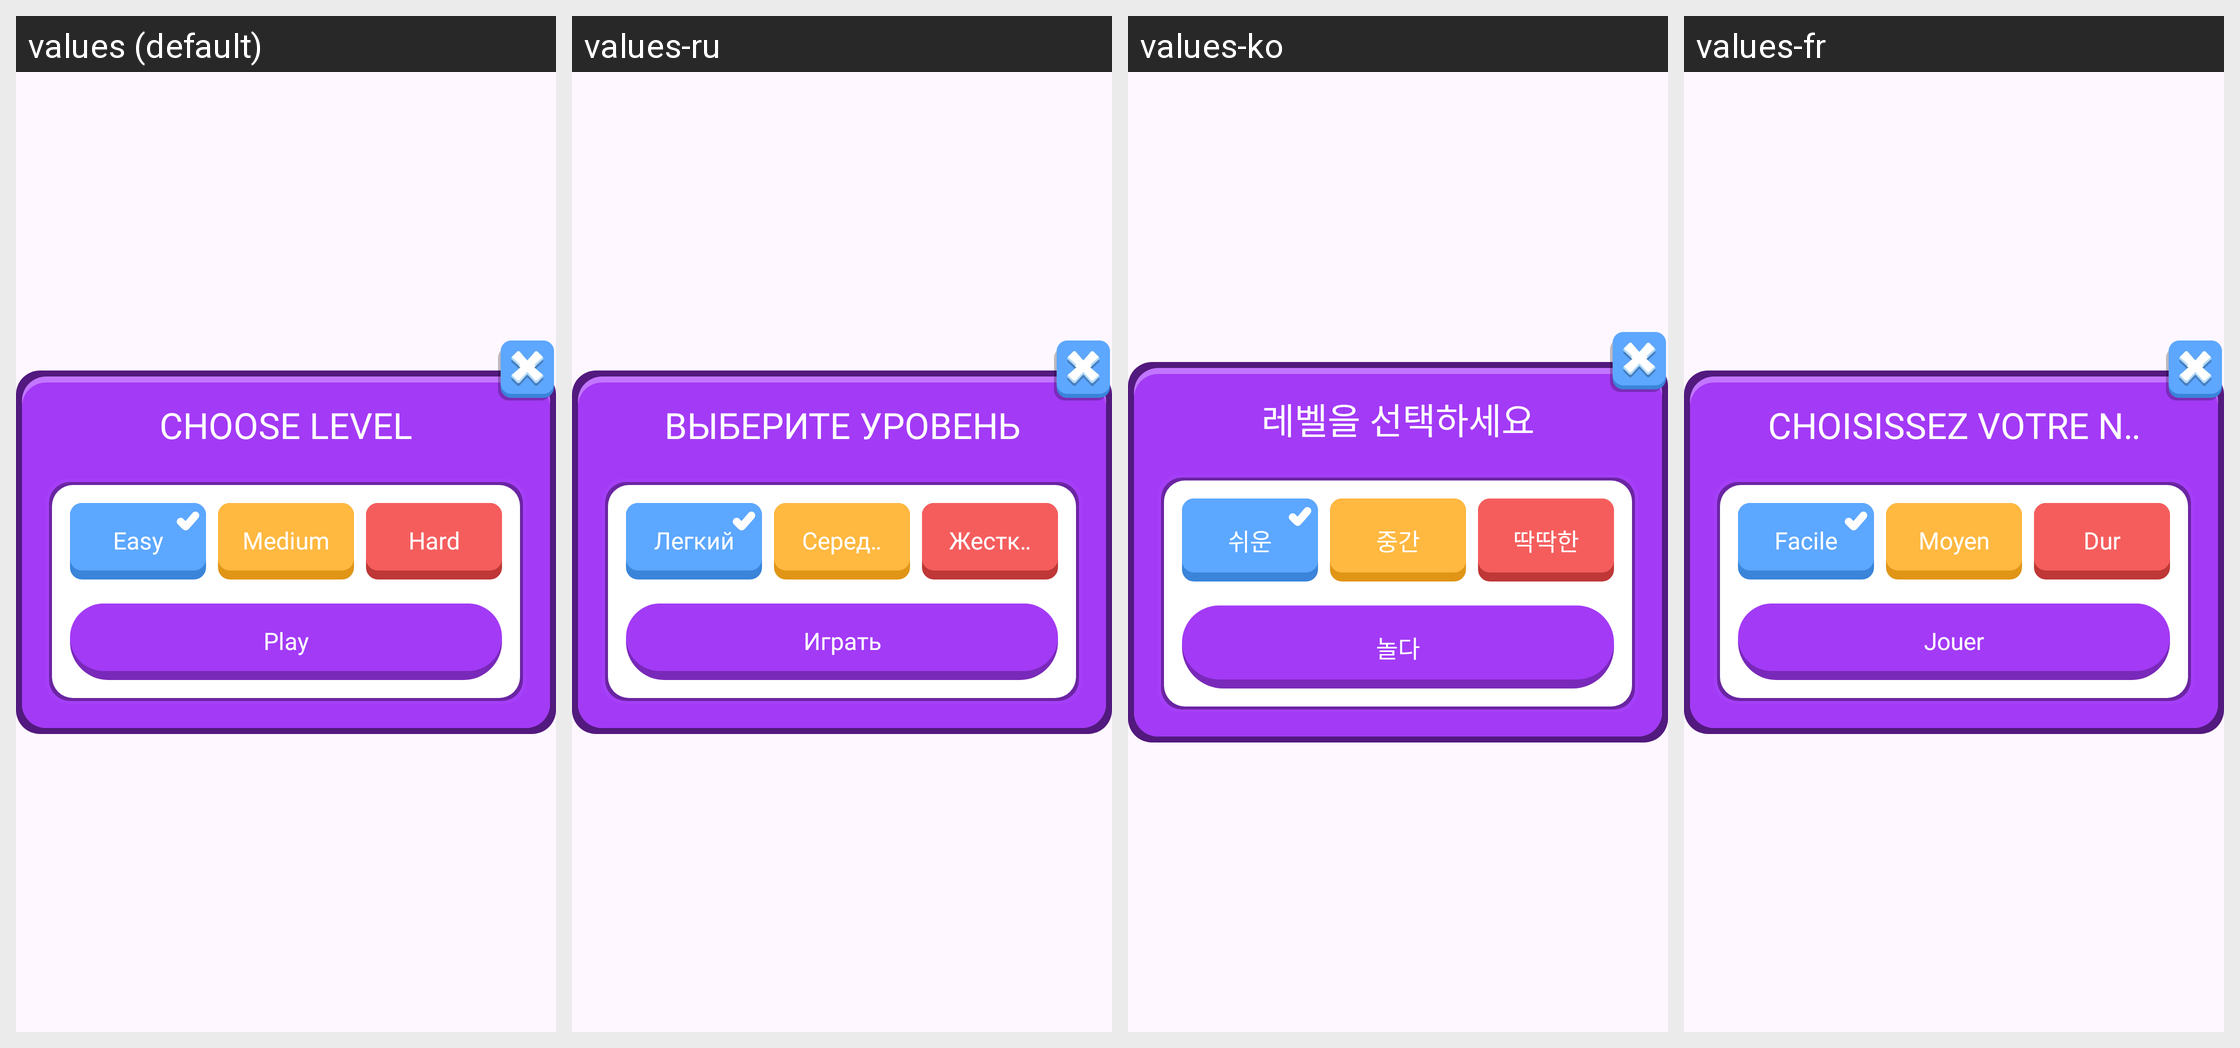

The same Android screen rendered under several of its app's locales, left to right. List the strings drawn on it with the default value and each locale's translation.
Android screen res/layout/fragment_choose_level_dialog.xml rendered under 4 locales, left to right: values (default), values-ru, values-ko, values-fr. Device: Nexus 5 (rendered at 1080×1920; each locale shown at half size, 540×960, under a caption strip naming it); theme Theme.BaseProject.
Other locales in the repository, not shown: values-ar, values-bn, values-de, values-es, values-hi, values-in, values-it, values-pt.
Strings drawn on this screen, with the default value and each locale's value (text and hints the layout hard-codes, and strings that could not be matched under every locale, appear in the picture but are not listed):

choose_level
  values: CHOOSE LEVEL
  values-ru: ВЫБЕРИТЕ УРОВЕНЬ
  values-ko: 레벨을 선택하세요
  values-fr: CHOISISSEZ VOTRE NIVEAU

easy
  values: Easy
  values-ru: Легкий
  values-ko: 쉬운
  values-fr: Facile

medium
  values: Medium
  values-ru: Середина
  values-ko: 중간
  values-fr: Moyen

hard
  values: Hard
  values-ru: Жесткий
  values-ko: 딱딱한
  values-fr: Dur

play
  values: Play
  values-ru: Играть
  values-ko: 놀다
  values-fr: Jouer
